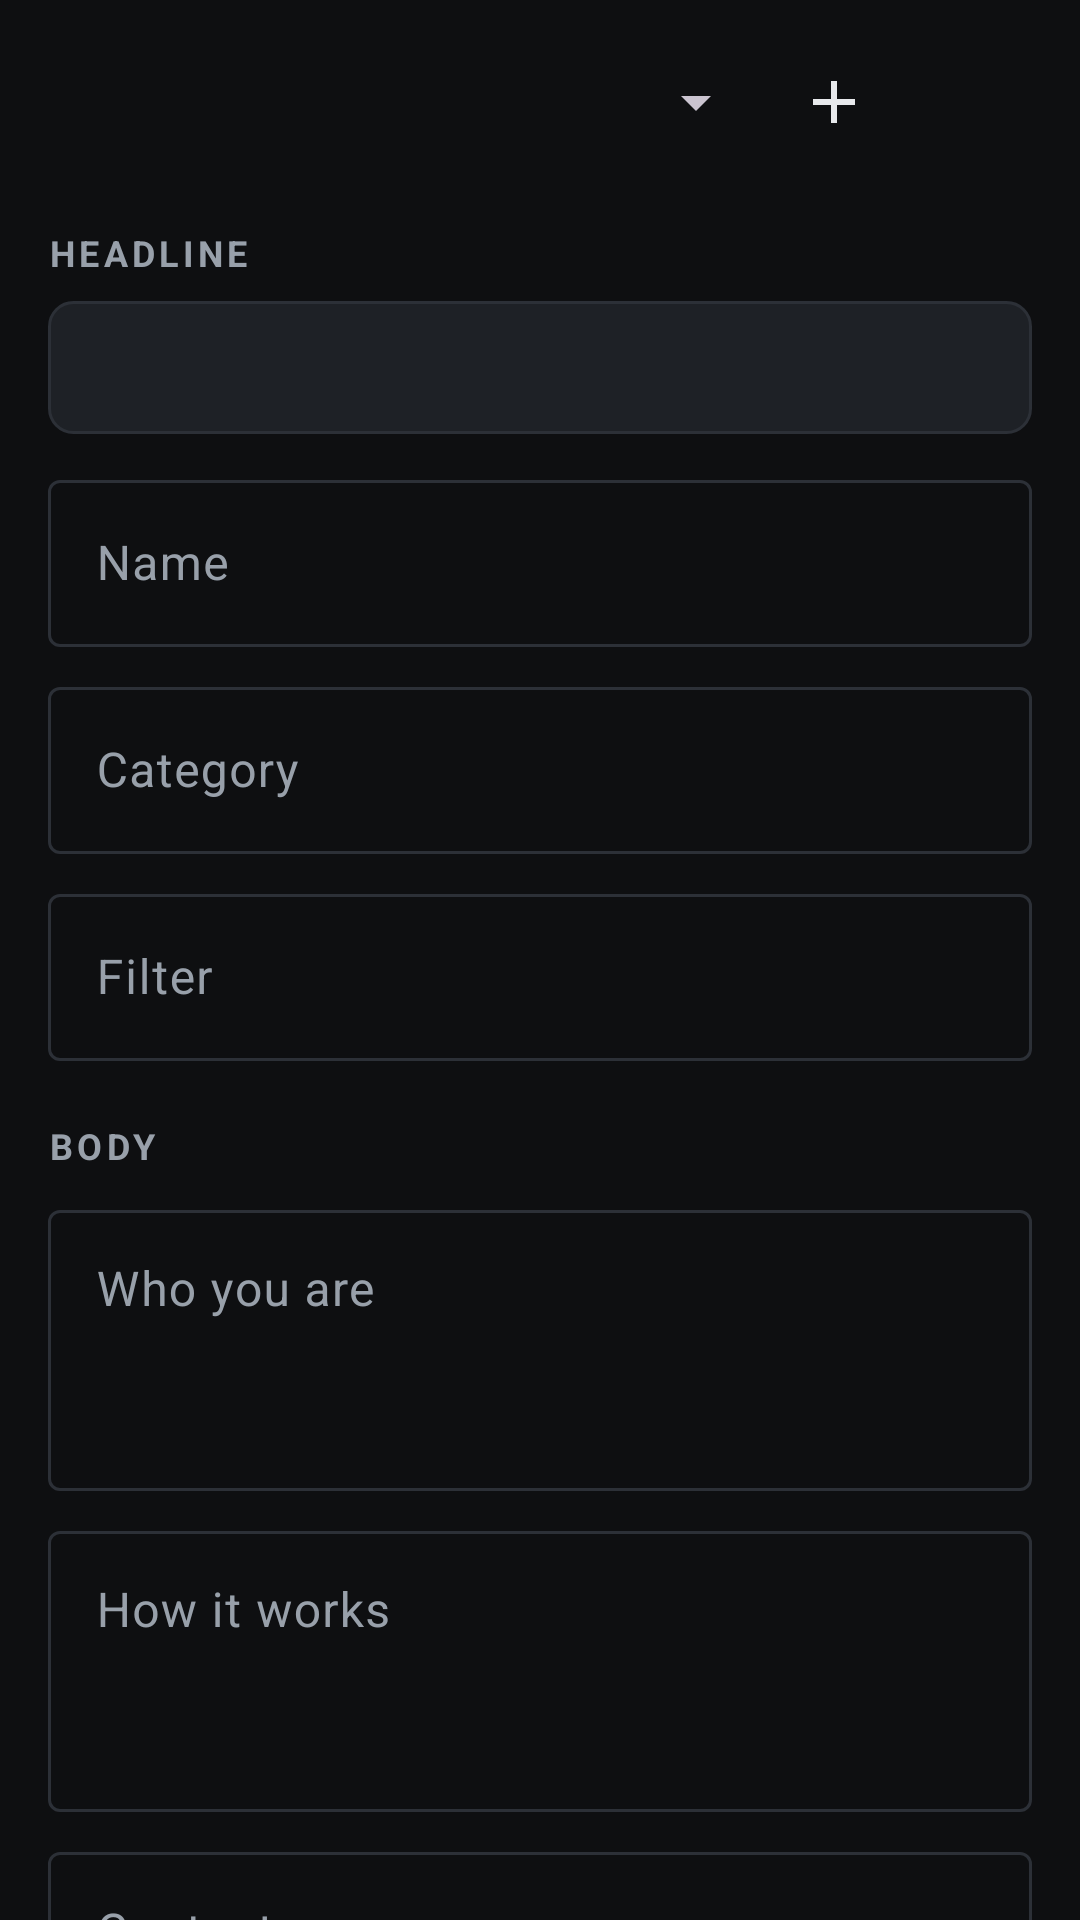

Write the Android layout XML for this screen, with the resource values it uses.
<!-- AndroidManifest.xml: application theme Theme.Drafts -->
<!-- res/layout/fragment_compose.xml -->
<?xml version="1.0" encoding="utf-8"?>
<androidx.core.widget.NestedScrollView xmlns:android="http://schemas.android.com/apk/res/android"
    xmlns:app="http://schemas.android.com/apk/res-auto"
    android:id="@+id/scroll"
    android:layout_width="match_parent"
    android:layout_height="match_parent"
    android:background="@color/bg"
    android:clipToPadding="false"
    android:paddingHorizontal="16dp"
    android:paddingBottom="24dp">

    <LinearLayout
        android:layout_width="match_parent"
        android:layout_height="wrap_content"
        android:orientation="vertical">

        
        <LinearLayout
            android:layout_width="match_parent"
            android:layout_height="wrap_content"
            android:layout_marginTop="12dp"
            android:gravity="center_vertical"
            android:orientation="horizontal">

            <Spinner
                android:id="@+id/listingSpinner"
                android:layout_width="0dp"
                android:layout_height="wrap_content"
                android:layout_weight="1" />

            <ImageButton
                android:id="@+id/addListing"
                android:layout_width="44dp"
                android:layout_height="44dp"
                android:background="?attr/selectableItemBackgroundBorderless"
                android:contentDescription="@string/new_listing"
                android:src="@drawable/ic_add"
                app:tint="@color/on_surface" />

            <ImageButton
                android:id="@+id/listingMenu"
                android:layout_width="44dp"
                android:layout_height="44dp"
                android:background="?attr/selectableItemBackgroundBorderless"
                android:contentDescription="@string/rename_listing"
                android:src="@drawable/ic_more"
                app:tint="@color/on_surface" />
        </LinearLayout>

        
        <TextView
            style="@style/SectionLabel"
            android:text="@string/section_headline" />

        <TextView
            android:id="@+id/headlinePreview"
            style="@style/Preview"
            android:textSize="15sp" />

        <com.google.android.material.textfield.TextInputLayout
            android:layout_width="match_parent"
            android:layout_height="wrap_content"
            android:layout_marginTop="10dp"
            android:hint="@string/hint_headline_name">

            <com.google.android.material.textfield.TextInputEditText
                android:id="@+id/editHeadlineName"
                android:layout_width="match_parent"
                android:layout_height="wrap_content"
                android:imeOptions="actionNext"
                android:inputType="textCapSentences" />
        </com.google.android.material.textfield.TextInputLayout>

        <com.google.android.material.textfield.TextInputLayout
            android:layout_width="match_parent"
            android:layout_height="wrap_content"
            android:layout_marginTop="8dp"
            android:hint="@string/hint_headline_category">

            <com.google.android.material.textfield.TextInputEditText
                android:id="@+id/editHeadlineCategory"
                android:layout_width="match_parent"
                android:layout_height="wrap_content"
                android:imeOptions="actionNext"
                android:inputType="textCapSentences" />
        </com.google.android.material.textfield.TextInputLayout>

        <com.google.android.material.textfield.TextInputLayout
            android:layout_width="match_parent"
            android:layout_height="wrap_content"
            android:layout_marginTop="8dp"
            android:hint="@string/hint_headline_filter">

            <com.google.android.material.textfield.TextInputEditText
                android:id="@+id/editHeadlineFilter"
                android:layout_width="match_parent"
                android:layout_height="wrap_content"
                android:imeOptions="actionNext"
                android:inputType="textCapSentences" />
        </com.google.android.material.textfield.TextInputLayout>

        
        <TextView
            style="@style/SectionLabel"
            android:text="@string/section_body" />

        <com.google.android.material.textfield.TextInputLayout
            android:layout_width="match_parent"
            android:layout_height="wrap_content"
            android:hint="@string/hint_body_who">

            <com.google.android.material.textfield.TextInputEditText
                android:id="@+id/editBodyWho"
                android:layout_width="match_parent"
                android:layout_height="wrap_content"
                android:gravity="top"
                android:inputType="textMultiLine|textCapSentences"
                android:minLines="3" />
        </com.google.android.material.textfield.TextInputLayout>

        <com.google.android.material.textfield.TextInputLayout
            android:layout_width="match_parent"
            android:layout_height="wrap_content"
            android:layout_marginTop="8dp"
            android:hint="@string/hint_body_how">

            <com.google.android.material.textfield.TextInputEditText
                android:id="@+id/editBodyHow"
                android:layout_width="match_parent"
                android:layout_height="wrap_content"
                android:gravity="top"
                android:inputType="textMultiLine|textCapSentences"
                android:minLines="3" />
        </com.google.android.material.textfield.TextInputLayout>

        <com.google.android.material.textfield.TextInputLayout
            android:layout_width="match_parent"
            android:layout_height="wrap_content"
            android:layout_marginTop="8dp"
            android:hint="@string/hint_body_contact">

            <com.google.android.material.textfield.TextInputEditText
                android:id="@+id/editBodyContact"
                android:layout_width="match_parent"
                android:layout_height="wrap_content"
                android:gravity="top"
                android:inputType="textMultiLine"
                android:minLines="2" />
        </com.google.android.material.textfield.TextInputLayout>

        
        <TextView
            style="@style/SectionLabel"
            android:text="@string/section_platform" />

        <LinearLayout
            android:layout_width="match_parent"
            android:layout_height="wrap_content"
            android:gravity="center_vertical"
            android:orientation="horizontal">

            <HorizontalScrollView
                android:layout_width="0dp"
                android:layout_height="wrap_content"
                android:layout_weight="1"
                android:scrollbars="none">

                <com.google.android.material.chip.ChipGroup
                    android:id="@+id/platformChips"
                    android:layout_width="wrap_content"
                    android:layout_height="wrap_content"
                    app:singleLine="true"
                    app:singleSelection="true" />
            </HorizontalScrollView>

            <com.google.android.material.button.MaterialButton
                android:id="@+id/editPlatform"
                style="@style/Widget.Material3.Button.TextButton"
                android:layout_width="wrap_content"
                android:layout_height="wrap_content"
                android:text="@string/edit" />
        </LinearLayout>

        
        <TextView
            style="@style/SectionLabel"
            android:text="@string/section_output" />

        <LinearLayout
            android:layout_width="match_parent"
            android:layout_height="wrap_content"
            android:layout_marginBottom="6dp"
            android:orientation="horizontal">

            <TextView
                android:id="@+id/headlineCount"
                android:layout_width="0dp"
                android:layout_height="wrap_content"
                android:layout_weight="1"
                android:fontFamily="monospace"
                android:textSize="12sp" />

            <TextView
                android:id="@+id/bodyCount"
                android:layout_width="0dp"
                android:layout_height="wrap_content"
                android:layout_weight="1"
                android:fontFamily="monospace"
                android:gravity="end"
                android:textSize="12sp" />
        </LinearLayout>

        <TextView
            android:id="@+id/renderedHeadline"
            style="@style/Preview" />

        <TextView
            android:id="@+id/renderedBody"
            style="@style/Preview"
            android:layout_marginTop="8dp" />

        <com.google.android.material.button.MaterialButton
            android:id="@+id/copyHeadline"
            style="@style/CopyButton"
            android:text="@string/copy_headline"
            app:icon="@drawable/ic_copy" />

        <com.google.android.material.button.MaterialButton
            android:id="@+id/copyBody"
            style="@style/CopyButton"
            android:text="@string/copy_body"
            app:icon="@drawable/ic_copy" />

        <com.google.android.material.button.MaterialButton
            android:id="@+id/copyFull"
            style="@style/CopyButton"
            android:text="@string/copy_all"
            app:icon="@drawable/ic_copy" />
    </LinearLayout>
</androidx.core.widget.NestedScrollView>
<!-- resources referenced by this layout -->
<resources>
  <color name="bg">#0E0F11</color>
  <color name="on_surface">#E7E9EC</color>
  <!-- drawable ic_add (drawable) -->
  <vector xmlns:android="http://schemas.android.com/apk/res/android"
      android:width="24dp" android:height="24dp" android:viewportWidth="24" android:viewportHeight="24">
      <path android:fillColor="@android:color/white" android:pathData="M19,13h-6v6h-2v-6H5v-2h6V5h2v6h6z" />
  </vector>
  <!-- drawable ic_copy (drawable) -->
  <vector xmlns:android="http://schemas.android.com/apk/res/android"
      android:width="24dp" android:height="24dp" android:viewportWidth="24" android:viewportHeight="24">
      <path android:fillColor="@android:color/white"
          android:pathData="M16,1H4C2.9,1 2,1.9 2,3v14h2V3h12zM19,5H8C6.9,5 6,5.9 6,7v14c0,1.1 0.9,2 2,2h11c1.1,0 2,-0.9 2,-2V7C21,5.9 20.1,5 19,5zM19,21H8V7h11z" />
  </vector>
  <string name="copy_all">COPY FULL</string>
  <string name="copy_body">COPY BODY</string>
  <string name="copy_headline">COPY HEADLINE</string>
  <string name="edit">Edit</string>
  <string name="hint_body_contact">Contact</string>
  <string name="hint_body_how">How it works</string>
  <string name="hint_body_who">Who you are</string>
  <string name="hint_headline_category">Category</string>
  <string name="hint_headline_filter">Filter</string>
  <string name="hint_headline_name">Name</string>
  <string name="new_listing">New draft</string>
  <string name="rename_listing">Rename draft</string>
  <string name="section_body">BODY</string>
  <string name="section_headline">HEADLINE</string>
  <string name="section_output">OUTPUT</string>
  <string name="section_platform">PLATFORM</string>
  <style name="CopyButton" parent="Widget.Material3.Button">
          <item name="android:layout_width">match_parent</item>
          <item name="android:layout_height">56dp</item>
          <item name="android:layout_marginTop">10dp</item>
          <item name="android:textSize">15sp</item>
          <item name="android:textStyle">bold</item>
          <item name="android:letterSpacing">0.06</item>
          <item name="backgroundTint">@color/accent</item>
          <item name="android:textColor">@color/on_accent</item>
          <item name="iconTint">@color/on_accent</item>
          <item name="cornerRadius">10dp</item>
      </style>
  <style name="Preview">
          <item name="android:layout_width">match_parent</item>
          <item name="android:layout_height">wrap_content</item>
          <item name="android:background">@drawable/bg_preview</item>
          <item name="android:padding">12dp</item>
          <item name="android:fontFamily">monospace</item>
          <item name="android:textSize">13sp</item>
          <item name="android:textColor">@color/on_surface</item>
          <item name="android:textIsSelectable">true</item>
      </style>
  <style name="SectionLabel">
          <item name="android:layout_width">match_parent</item>
          <item name="android:layout_height">wrap_content</item>
          <item name="android:layout_marginTop">20dp</item>
          <item name="android:layout_marginBottom">8dp</item>
          <item name="android:textColor">@color/on_surface_muted</item>
          <item name="android:textSize">12sp</item>
          <item name="android:letterSpacing">0.12</item>
          <item name="android:textStyle">bold</item>
      </style>
  <color name="accent">#39D07E</color>
  <color name="on_accent">#06210F</color>
  <!-- drawable bg_preview (drawable) -->
  <?xml version="1.0" encoding="utf-8"?>
  <shape xmlns:android="http://schemas.android.com/apk/res/android" android:shape="rectangle">
      <solid android:color="@color/surface_raised" />
      <stroke android:width="1dp" android:color="@color/outline" />
      <corners android:radius="8dp" />
  </shape>
  <color name="on_surface_muted">#98A0AA</color>
  <color name="surface">#16181C</color>
  <color name="surface_raised">#1E2126</color>
  <color name="outline">#2C3037</color>
</resources>
